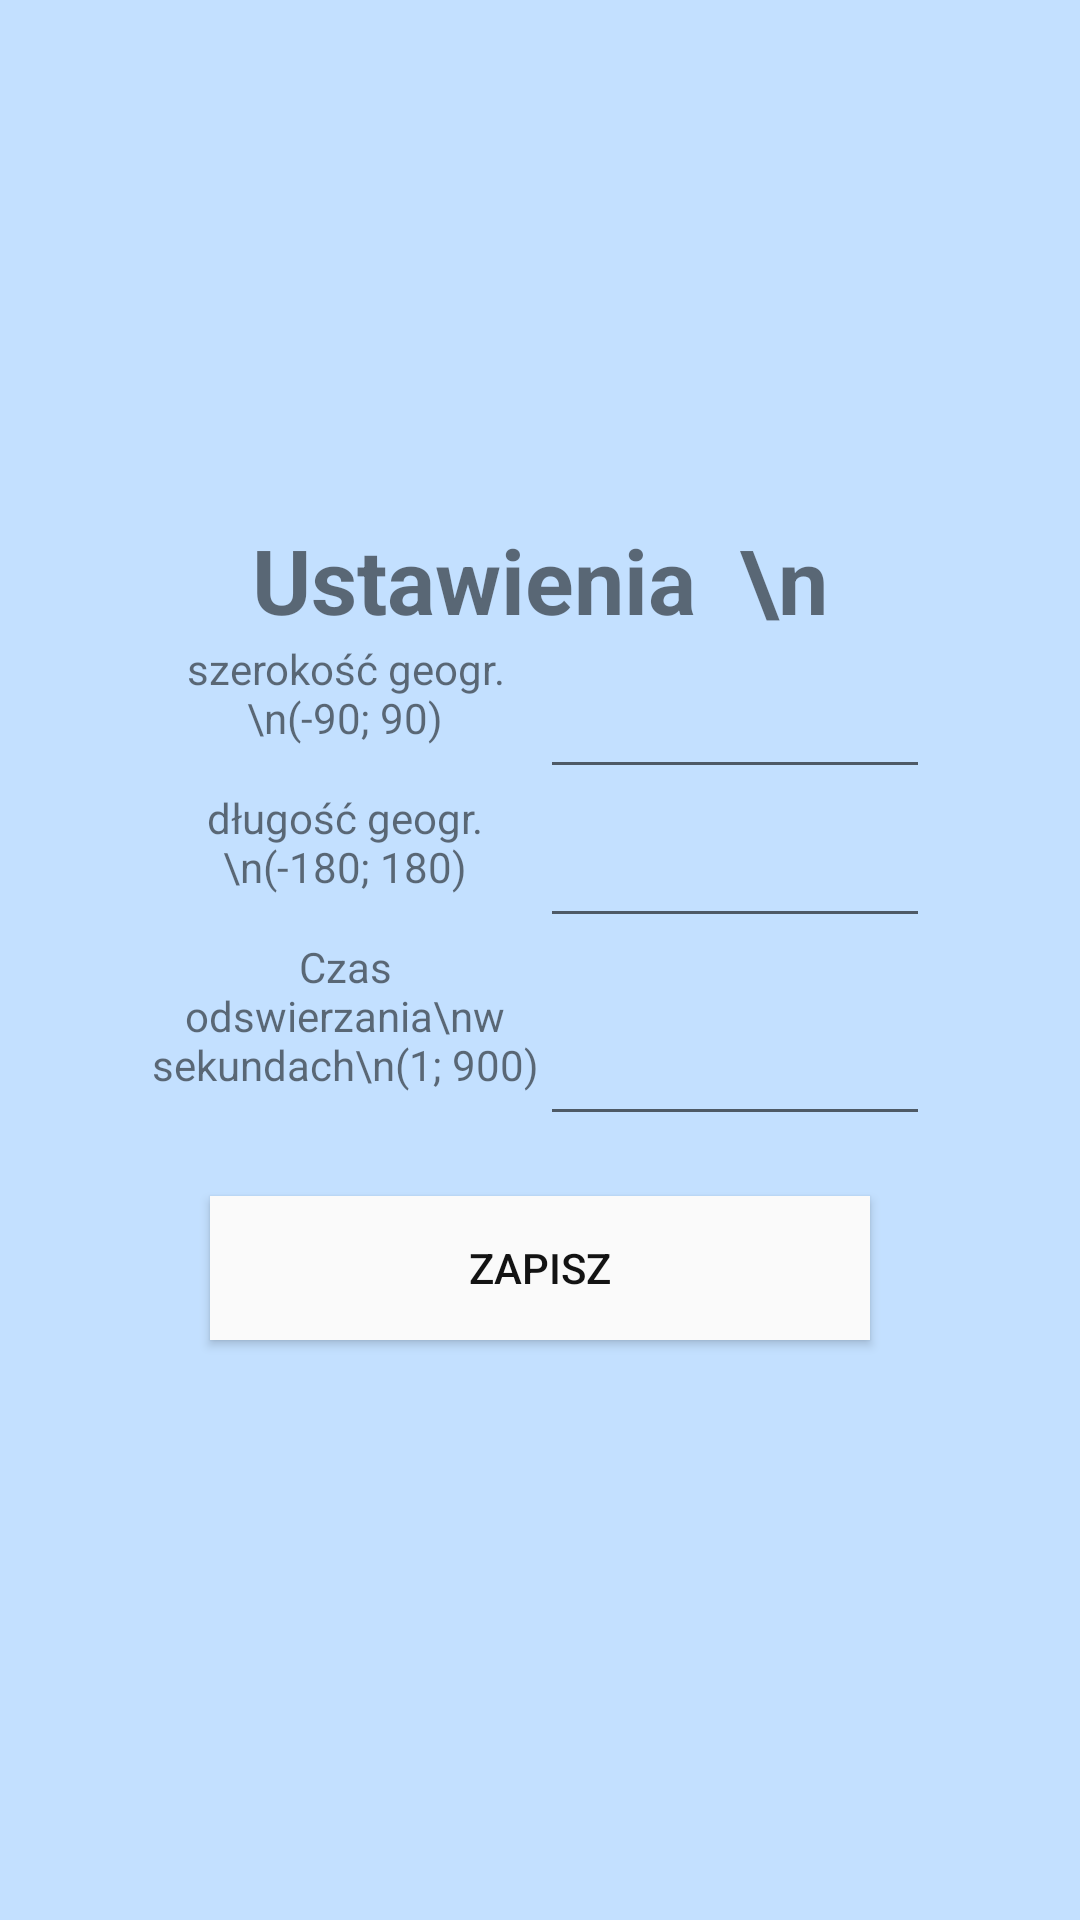

Reconstruct the res/layout file that produces this screen, plus the resources it refers to.
<!-- AndroidManifest.xml: application theme AppTheme -->
<!-- res/layout/activity_options.xml -->
<?xml version="1.0" encoding="utf-8"?>
<LinearLayout xmlns:android="http://schemas.android.com/apk/res/android"
    xmlns:tools="http://schemas.android.com/tools"
    android:layout_width="match_parent"
    android:layout_height="match_parent"
    android:background="#C3E0FF"
    android:orientation="vertical"
    android:paddingHorizontal="50dp"
    tools:context=".SettingsActivity">


    <Space
        android:layout_width="match_parent"
        android:layout_height="wrap_content"
        android:layout_weight="1" />

    <TextView
        android:layout_width="match_parent"
        android:layout_height="wrap_content"
        android:layout_weight="0"
        android:text="Ustawienia  \n"
        android:textAlignment="center"
        android:textSize="30sp"
        android:textStyle="bold" />


    <LinearLayout
        android:layout_width="match_parent"
        android:layout_height="wrap_content"
        android:layout_weight="0"
        android:orientation="horizontal">

        <TextView
            android:layout_width="match_parent"
            android:layout_height="match_parent"
            android:layout_weight="1"
            android:text="szerokość geogr.\n(-90; 90)"
            android:textAlignment="center" />

        <EditText
            android:id="@+id/szerokosc"
            android:layout_width="match_parent"
            android:layout_height="match_parent"
            android:layout_weight="1"
            android:inputType="numberDecimal|numberSigned"
            android:textAlignment="center" />

    </LinearLayout>


    <LinearLayout
        android:layout_width="match_parent"
        android:layout_height="wrap_content"
        android:layout_weight="0"
        android:orientation="horizontal">

        <TextView
            android:layout_width="match_parent"
            android:layout_height="match_parent"
            android:layout_weight="1"
            android:text="długość geogr.\n(-180; 180)"
            android:textAlignment="center" />

        <EditText
            android:id="@+id/dlugosc"
            android:layout_width="match_parent"
            android:layout_height="match_parent"
            android:layout_weight="1"
            android:inputType="numberDecimal|numberSigned"
            android:textAlignment="center" />
    </LinearLayout>


    <LinearLayout
        android:layout_width="match_parent"
        android:layout_height="wrap_content"
        android:layout_weight="0"
        android:orientation="horizontal">

        <TextView
            android:layout_width="match_parent"
            android:layout_height="match_parent"
            android:layout_weight="1"
            android:text="Czas odswierzania\nw sekundach\n(1; 900)"
            android:textAlignment="center" />

        <EditText
            android:id="@+id/czestotliwosc"
            android:layout_width="match_parent"
            android:layout_height="match_parent"
            android:layout_weight="1"
            android:inputType="number"
            android:textAlignment="center" />
    </LinearLayout>


    <Button
        android:id="@+id/save"
        android:layout_width="match_parent"
        android:layout_height="wrap_content"
        android:layout_margin="20dp"
        android:background="#FAFAFA"
        android:onClick="funSaveNewData"
        android:text="Zapisz" />

    <Space
        android:layout_width="match_parent"
        android:layout_height="wrap_content"
        android:layout_weight="1" />

</LinearLayout>
<!-- resources referenced by this layout -->
<resources>
  <style name="AppTheme" parent="Theme.AppCompat.Light.DarkActionBar">
          
          <item name="colorPrimary">@color/colorPrimary</item>
          <item name="colorPrimaryDark">@color/colorPrimaryDark</item>
          <item name="colorAccent">@color/colorAccent</item>
          <item name="android:textColorPrimary">@color/black</item>
      </style>
  <color name="colorPrimary">#47A0FF</color>
  <color name="colorPrimaryDark">#001237</color>
  <color name="colorAccent">#D81B60</color>
  <color name="black">#131313</color>
</resources>
